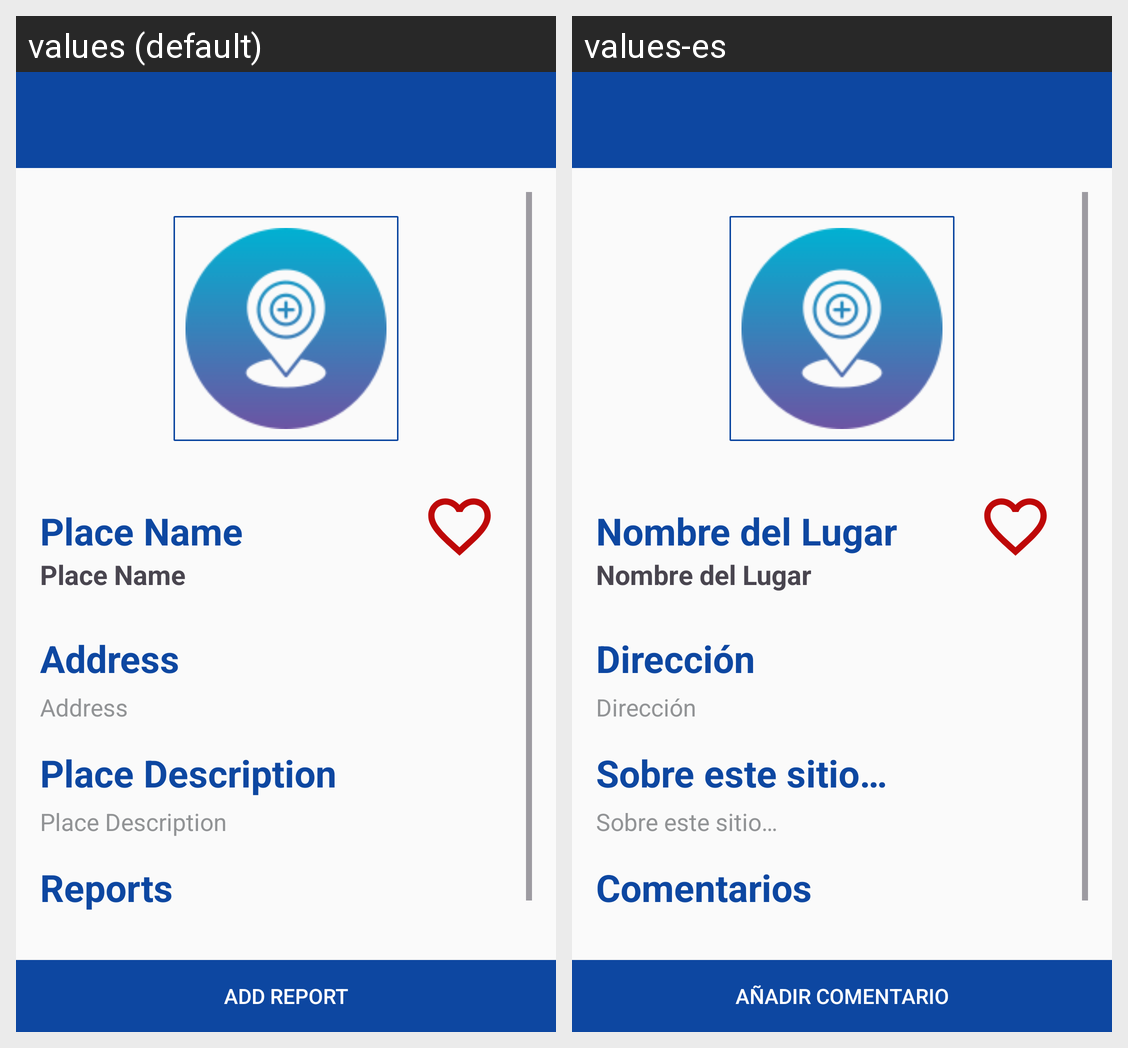

Strings drawn on this Android screen and how each of the app's shown locales translates them:
Android screen res/layout/activity_place_detail.xml rendered under 2 locales, left to right: values (default), values-es. Device: Nexus 5 (rendered at 1080×1920; each locale shown at half size, 540×960, under a caption strip naming it); theme Theme.AcLoc.
Strings drawn on this screen, with the default value and each locale's value (text and hints the layout hard-codes, and strings that could not be matched under every locale, appear in the picture but are not listed):

Place_Name
  values: Place Name
  values-es: Nombre del Lugar

Address
  values: Address
  values-es: Dirección

Place_Description
  values: Place Description
  values-es: Sobre este sitio…

Report
  values: Reports
  values-es: Comentarios

ADD_REPORT
  values: ADD REPORT
  values-es: AÑADIR COMENTARIO
